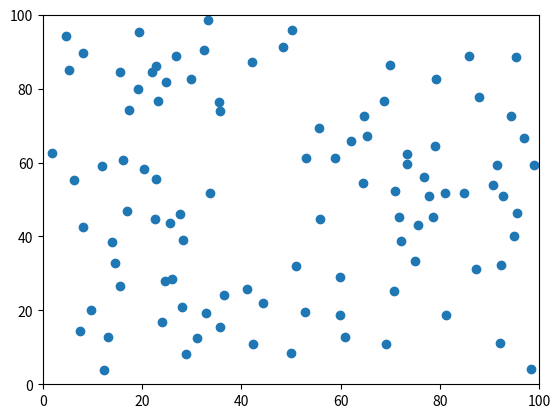
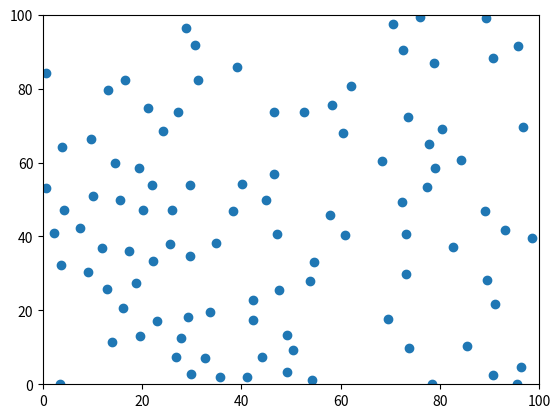
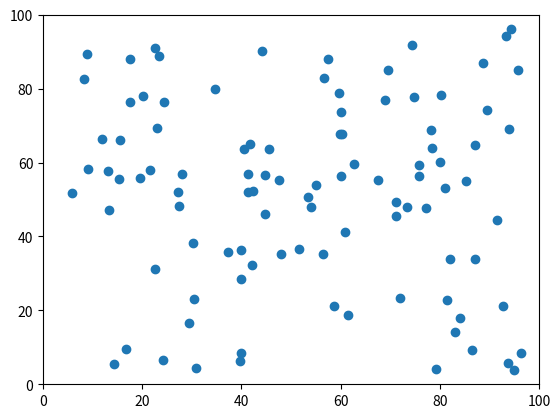

Write Python code to recreate these figures, in order.
import numpy as np
import csv
import matplotlib.pyplot as plt
from matplotlib.animation import FuncAnimation



class Boid:
    def __init__(self, x, y, vx, vy):
        self.position = np.array([x, y], dtype=float)
        self.velocity = np.array([vx, vy], dtype=float)

def cohesion(boid, other_boids):
    if not other_boids:
        return np.zeros(2)

    center_of_mass = np.mean([other.position for other in other_boids], axis=0)
    distance = np.linalg.norm(center_of_mass - boid.position)
    if distance == 0:
        return np.zeros(2)
    cohesion_force = (center_of_mass - boid.position) / distance
    return cohesion_force

def separation(boid, other_boids, min_distance=5.0):
    separation_force = np.zeros(2)
    for other in other_boids:
        distance = np.linalg.norm(boid.position - other.position)
        if distance < min_distance and distance != 0:
            separation_force += (boid.position - other.position) / distance
    return separation_force

def alignment(boid, other_boids):
    if not other_boids:
        return np.zeros(2)

    average_velocity = np.mean([other.velocity for other in other_boids], axis=0)
    distance = np.linalg.norm(average_velocity - boid.velocity)
    if distance == 0:
        return np.zeros(2)
    alignment_force = (average_velocity - boid.velocity) / distance
    return alignment_force

def decision_making(boid, other_boids, behaviors):
    # Implement decision-making using the selected behaviors
    cohesion_force = cohesion(boid, other_boids) if 'cohesion' in behaviors else np.zeros(2)
    separation_force = separation(boid, other_boids) if 'separation' in behaviors else np.zeros(2)
    alignment_force = alignment(boid, other_boids) if 'alignment' in behaviors else np.zeros(2)

    # Update boid's velocity based on the calculated forces
    boid.velocity += cohesion_force + separation_force + alignment_force

    # Update boid's position based on velocity
    boid.position += boid.velocity

    # Boundary check to keep boids within the frame
    boid.position = np.clip(boid.position, 0, 100)

def initialize_boids(num_boids):
    boids = []
    for _ in range(num_boids):
        x = np.random.uniform(0, 100)
        y = np.random.uniform(0, 100)
        vx = np.random.uniform(-1, 1)
        vy = np.random.uniform(-1, 1)
        boids.append(Boid(x, y, vx, vy))
    return boids

def save_to_csv(boids, filename):
    with open(filename, 'a', newline='') as file:
        writer = csv.writer(file)
        for boid in boids:
            writer.writerow([boid.position[0], boid.position[1], boid.velocity[0], boid.velocity[1]])

def update_boids(boids, behaviors):
    for boid in boids:
        # Get neighbors within a certain range 
        neighbors = [other for other in boids if np.linalg.norm(boid.position - other.position) < 30.0]

        # Calculate forces based on selected behaviors
        decision_making(boid, neighbors, behaviors)

def animate(step, boids, sc, behaviors):
    update_boids(boids, behaviors)
    x = [boid.position[0] for boid in boids]
    y = [boid.position[1] for boid in boids]
    sc.set_offsets(np.c_[x, y])
    return sc,

def run_simulation(num_boids, steps, filename, behaviors):
    boids = initialize_boids(num_boids)

    # Create a scatter plot for boid positions
    fig, ax = plt.subplots()
    sc = ax.scatter([], [], marker='o')

    ax.set_xlim(0, 100)
    ax.set_ylim(0, 100)

    anim = FuncAnimation(fig, animate, fargs=(boids, sc, behaviors), frames=steps, interval=50, blit=True)

    plt.show()

    # Save positions and velocities to CSV at the end of the simulation
    save_to_csv(boids, filename)

# Run simulation with Separation & Cohesion for 200 steps
run_simulation(100, 200, 'simulation_separation_cohesion.csv', ['separation', 'cohesion'])

# Run simulation with Separation & Alignment for 200 steps
run_simulation(100, 200, 'simulation_separation_alignment.csv', ['separation', 'alignment'])

# Run simulation with Cohesion & Alignment for 200 steps
run_simulation(100, 200, 'simulation_cohesion_alignment.csv', ['cohesion', 'alignment'])
